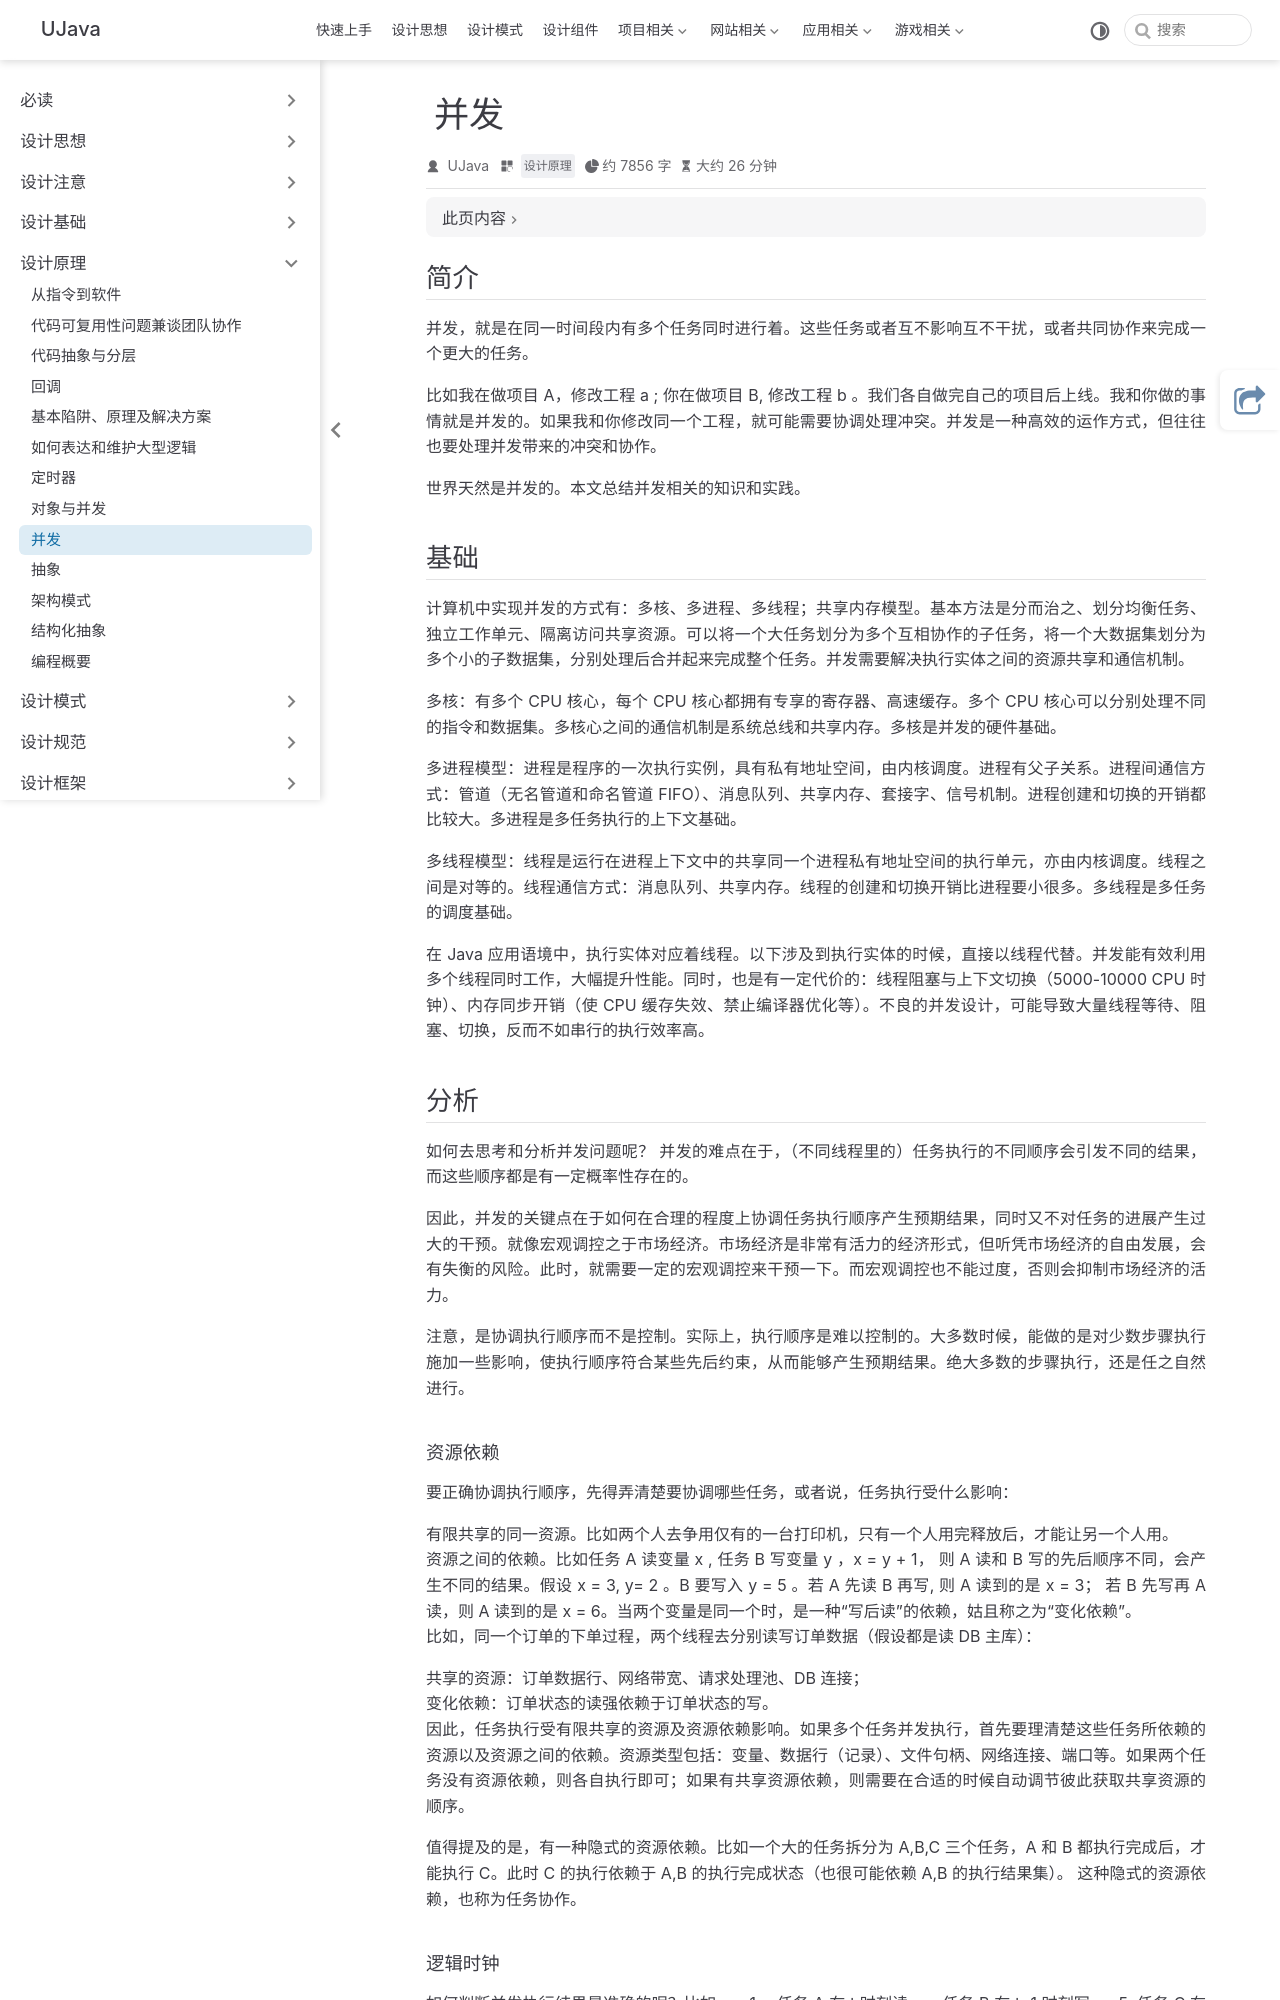

repository: yangchunjian/ujava · page: principle/concurrency.html · generator: jekyll

---
title: 并发
icon: laptop-code
category:
  - 设计原理
---

## 简介
并发，就是在同一时间段内有多个任务同时进行着。这些任务或者互不影响互不干扰，或者共同协作来完成一个更大的任务。

比如我在做项目 A，修改工程 a ; 你在做项目 B, 修改工程 b 。我们各自做完自己的项目后上线。我和你做的事情就是并发的。如果我和你修改同一个工程，就可能需要协调处理冲突。并发是一种高效的运作方式，但往往也要处理并发带来的冲突和协作。

世界天然是并发的。本文总结并发相关的知识和实践。


## 基础
计算机中实现并发的方式有：多核、多进程、多线程；共享内存模型。基本方法是分而治之、划分均衡任务、独立工作单元、隔离访问共享资源。可以将一个大任务划分为多个互相协作的子任务，将一个大数据集划分为多个小的子数据集，分别处理后合并起来完成整个任务。并发需要解决执行实体之间的资源共享和通信机制。

多核：有多个 CPU 核心，每个 CPU 核心都拥有专享的寄存器、高速缓存。多个 CPU 核心可以分别处理不同的指令和数据集。多核心之间的通信机制是系统总线和共享内存。多核是并发的硬件基础。

多进程模型：进程是程序的一次执行实例，具有私有地址空间，由内核调度。进程有父子关系。进程间通信方式：管道（无名管道和命名管道 FIFO）、消息队列、共享内存、套接字、信号机制。进程创建和切换的开销都比较大。多进程是多任务执行的上下文基础。

多线程模型：线程是运行在进程上下文中的共享同一个进程私有地址空间的执行单元，亦由内核调度。线程之间是对等的。线程通信方式：消息队列、共享内存。线程的创建和切换开销比进程要小很多。多线程是多任务的调度基础。

在 Java 应用语境中，执行实体对应着线程。以下涉及到执行实体的时候，直接以线程代替。并发能有效利用多个线程同时工作，大幅提升性能。同时，也是有一定代价的：线程阻塞与上下文切换（5000-10000 CPU 时钟）、内存同步开销（使 CPU 缓存失效、禁止编译器优化等）。不良的并发设计，可能导致大量线程等待、阻塞、切换，反而不如串行的执行效率高。


## 分析
如何去思考和分析并发问题呢？ 并发的难点在于，（不同线程里的）任务执行的不同顺序会引发不同的结果，而这些顺序都是有一定概率性存在的。

因此，并发的关键点在于如何在合理的程度上协调任务执行顺序产生预期结果，同时又不对任务的进展产生过大的干预。就像宏观调控之于市场经济。市场经济是非常有活力的经济形式，但听凭市场经济的自由发展，会有失衡的风险。此时，就需要一定的宏观调控来干预一下。而宏观调控也不能过度，否则会抑制市场经济的活力。

注意，是协调执行顺序而不是控制。实际上，执行顺序是难以控制的。大多数时候，能做的是对少数步骤执行施加一些影响，使执行顺序符合某些先后约束，从而能够产生预期结果。绝大多数的步骤执行，还是任之自然进行。


#### 资源依赖

要正确协调执行顺序，先得弄清楚要协调哪些任务，或者说，任务执行受什么影响：

有限共享的同一资源。比如两个人去争用仅有的一台打印机，只有一个人用完释放后，才能让另一个人用。
资源之间的依赖。比如任务 A 读变量 x , 任务 B 写变量 y ，x = y + 1， 则 A 读和 B 写的先后顺序不同，会产生不同的结果。假设 x = 3, y= 2 。B 要写入 y = 5 。若 A 先读 B 再写, 则 A 读到的是 x = 3； 若 B 先写再 A 读，则 A 读到的是 x = 6。当两个变量是同一个时，是一种“写后读”的依赖，姑且称之为“变化依赖”。
比如，同一个订单的下单过程，两个线程去分别读写订单数据（假设都是读 DB 主库）：

共享的资源：订单数据行、网络带宽、请求处理池、DB 连接；
变化依赖：订单状态的读强依赖于订单状态的写。
因此，任务执行受有限共享的资源及资源依赖影响。如果多个任务并发执行，首先要理清楚这些任务所依赖的资源以及资源之间的依赖。资源类型包括：变量、数据行（记录）、文件句柄、网络连接、端口等。如果两个任务没有资源依赖，则各自执行即可；如果有共享资源依赖，则需要在合适的时候自动调节彼此获取共享资源的顺序。

值得提及的是，有一种隐式的资源依赖。比如一个大的任务拆分为 A,B,C 三个任务，A 和 B 都执行完成后，才能执行 C。此时 C 的执行依赖于 A,B 的执行完成状态（也很可能依赖 A,B 的执行结果集）。 这种隐式的资源依赖，也称为任务协作。
